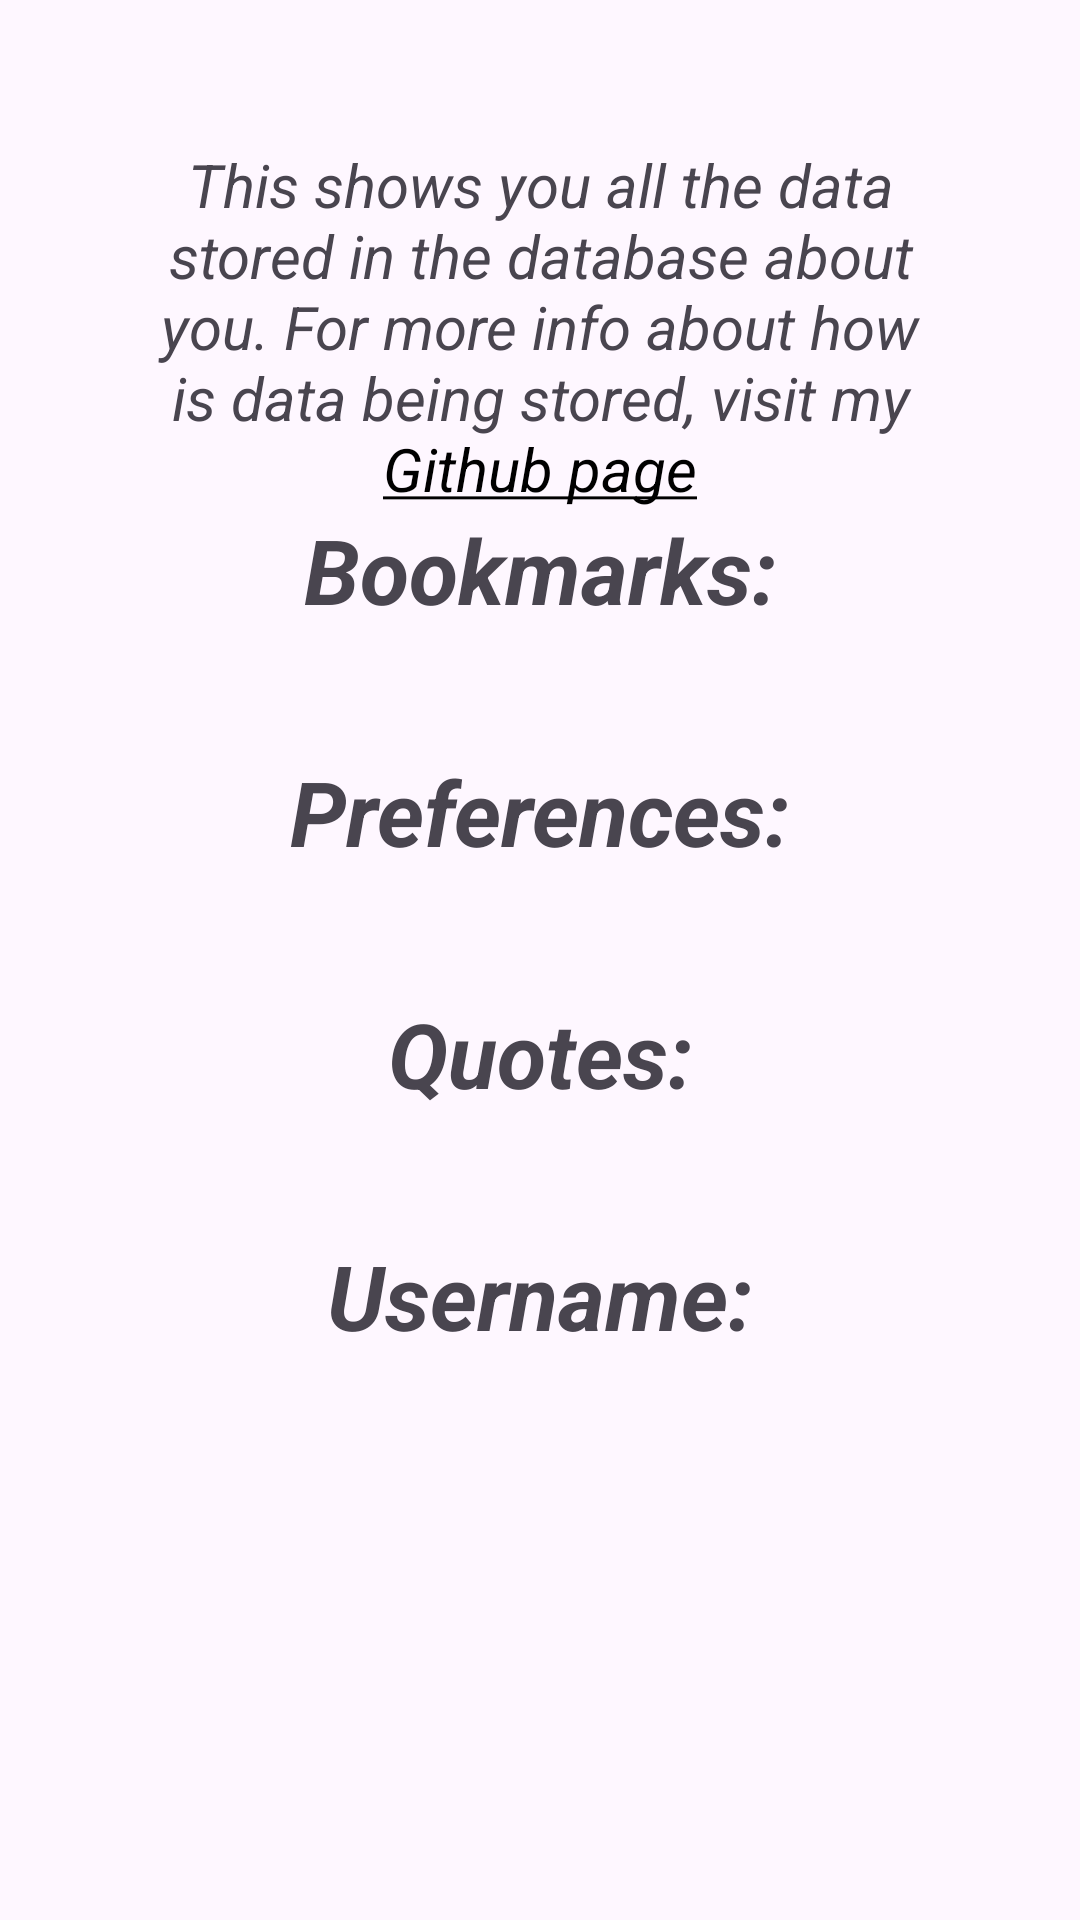

Here is an Android app screen rendered from its layout file. Give the layout XML and the strings, colors and styles it references.
<!-- AndroidManifest.xml: application theme Theme.Quotes -->
<!-- res/layout/settings_user_data.xml -->
<?xml version="1.0" encoding="utf-8"?>
<androidx.constraintlayout.widget.ConstraintLayout xmlns:android="http://schemas.android.com/apk/res/android"
    xmlns:app="http://schemas.android.com/apk/res-auto"
    xmlns:tools="http://schemas.android.com/tools"
    android:layout_width="match_parent"
    android:layout_height="match_parent">

    <ScrollView
        android:layout_width="match_parent"
        android:layout_height="match_parent"
        app:layout_constraintBottom_toBottomOf="parent"
        app:layout_constraintEnd_toEndOf="parent"
        app:layout_constraintStart_toStartOf="parent"
        app:layout_constraintTop_toTopOf="parent" >

        <LinearLayout
            android:layout_width="match_parent"
            android:layout_height="wrap_content"
            app:layout_constraintBottom_toBottomOf="parent"
            app:layout_constraintEnd_toEndOf="parent"
            app:layout_constraintStart_toStartOf="parent"
            app:layout_constraintTop_toTopOf="parent"
            android:orientation="vertical"
            android:layout_margin="48dp">

            <TextView
                android:id="@+id/user_data_info_tv"
                android:layout_width="match_parent"
                android:layout_height="wrap_content"
                android:text="@string/user_data_info"
                android:gravity="center"
                android:textStyle="italic"
                android:textSize="20sp"
                android:scrollbars="vertical" />

            <TextView
                android:id="@+id/user_data_bookmarks_tv_txt"
                android:layout_width="match_parent"
                android:layout_height="wrap_content"
                android:text="Bookmarks:"
                android:gravity="center"
                android:textStyle="bold|italic"
                android:textSize="30sp"
                android:scrollbars="vertical" />

            <TextView
                android:id="@+id/user_data_bookmarks_tv"
                android:layout_width="match_parent"
                android:layout_height="wrap_content"
                android:text=""
                android:textSize="30sp"
                android:scrollbars="vertical" />

            <TextView
                android:id="@+id/user_data_preferences_tv_txt"
                android:layout_width="match_parent"
                android:layout_height="wrap_content"
                android:text="Preferences:"
                android:gravity="center"
                android:textStyle="bold|italic"
                android:textSize="30sp"
                android:scrollbars="vertical" />

            <TextView
                android:id="@+id/user_data_preferences_tv"
                android:layout_width="match_parent"
                android:layout_height="wrap_content"
                android:text=""
                android:textSize="30sp"
                android:scrollbars="vertical" />

            <TextView
                android:id="@+id/user_data_quotes_tv_txt"
                android:layout_width="match_parent"
                android:layout_height="wrap_content"
                android:text="Quotes:"
                android:gravity="center"
                android:textStyle="bold|italic"
                android:textSize="30sp"
                android:scrollbars="vertical" />

            <TextView
                android:id="@+id/user_data_quotes_tv"
                android:layout_width="match_parent"
                android:layout_height="wrap_content"
                android:text=""
                android:textSize="30sp"
                android:scrollbars="vertical" />

            <TextView
                android:id="@+id/user_data_username_tv_txt"
                android:layout_width="match_parent"
                android:layout_height="wrap_content"
                android:text="Username:"
                android:gravity="center"
                android:textStyle="bold|italic"
                android:textSize="30sp"
                android:scrollbars="vertical" />

            <TextView
                android:id="@+id/user_data_username_tv"
                android:layout_width="match_parent"
                android:layout_height="wrap_content"
                android:text=""
                android:textSize="30sp"
                android:scrollbars="vertical" />

        </LinearLayout>

    </ScrollView>
</androidx.constraintlayout.widget.ConstraintLayout>
<!-- resources referenced by this layout -->
<resources>
  <string name="user_data_info">This shows you all the data stored in the database about you. For more info about
          how is data being stored, visit my
          <a href="https://github.com/PuckyEU/Quotes#what-data-is-being-stored">Github page</a>
      </string>
  <style name="Theme.Quotes" parent="Theme.Material3.Light.NoActionBar">
          <item name="colorPrimary">@color/dark_grey</item>
          <item name="colorPrimaryVariant">@color/dark_grey</item>
          <item name="colorOnPrimary">@color/white</item>
          <item name="colorSecondary">@color/dark_grey</item>
          <item name="colorSecondaryVariant">@color/dark_grey</item>
          <item name="colorOnSecondary">@color/white</item>
          <item name="android:statusBarColor">?attr/colorSurface</item>
          <item name="android:navigationBarColor">@color/light_grey</item>
          <item name="android:windowLightStatusBar">true</item>
      </style>
  <color name="dark_grey">#272727</color>
  <color name="white">#FFFFFFFF</color>
  <color name="light_grey">#F5F5F5</color>
</resources>
